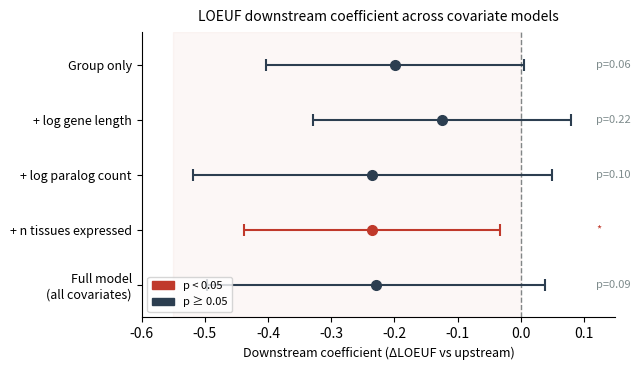

Generate this figure with matplotlib:
#!/usr/bin/env python3
"""
Figure 3C — LOEUF regression coefficient forest plot.
Shows how the downstream group coefficient changes across five OLS models
(null, +gene_length, +paralog_count, +n_tissues, full).
"""

import matplotlib
matplotlib.use('Agg')
import matplotlib.pyplot as plt
import matplotlib.patches as mpatches
import numpy as np
import os

os.makedirs('results/figures', exist_ok=True)

# ── Data from loeuf_regression_results.txt ───────────────────────────────────
# (coef, ci_low, ci_high, p, label)
models = [
    ('Group only',                -0.1994, -0.404,  0.005,  0.0558),
    ('+ log gene length',         -0.1252, -0.329,  0.079,  0.2225),
    ('+ log paralog count',       -0.2349, -0.519,  0.050,  0.1034),
    ('+ n tissues expressed',     -0.2352, -0.438, -0.033,  0.0239),
    ('Full model\n(all covariates)', -0.2289, -0.496,  0.038,  0.0907),
]

labels   = [m[0] for m in models]
coefs    = np.array([m[1] for m in models])
ci_low   = np.array([m[2] for m in models])
ci_high  = np.array([m[3] for m in models])
pvals    = np.array([m[4] for m in models])

# error bar half-widths
err_lo = coefs - ci_low
err_hi = ci_high - coefs

fig, ax = plt.subplots(figsize=(6.5, 3.8))

y = np.arange(len(models))[::-1]   # top-to-bottom

for i, (yi, coef, elo, ehi, p) in enumerate(zip(y, coefs, err_lo, err_hi, pvals)):
    color = '#c0392b' if p < 0.05 else '#2c3e50'
    ax.errorbar(coef, yi, xerr=[[elo], [ehi]],
                fmt='o', color=color, ecolor=color,
                markersize=7, linewidth=1.5, capsize=4, capthick=1.5)

# null reference line
ax.axvline(0, color='#7f8c8d', linewidth=1, linestyle='--', zorder=0)

# significance shading
ax.axvspan(-0.55, 0, alpha=0.04, color='#c0392b', zorder=0)

ax.set_yticks(y)
ax.set_yticklabels(labels, fontsize=9)
ax.set_xlabel('Downstream coefficient (ΔLOEUF vs upstream)', fontsize=9)
ax.set_xlim(-0.60, 0.15)
ax.set_ylim(-0.6, len(models) - 0.4)

# p-value annotations
for i, (yi, p) in enumerate(zip(y, pvals)):
    sig = '**' if p < 0.01 else ('*' if p < 0.05 else f'p={p:.2f}')
    ax.text(0.12, yi, sig, va='center', ha='left', fontsize=8,
            color='#c0392b' if p < 0.05 else '#7f8c8d')

# legend
sig_patch   = mpatches.Patch(color='#c0392b', label='p < 0.05')
nonsig_patch = mpatches.Patch(color='#2c3e50', label='p ≥ 0.05')
ax.legend(handles=[sig_patch, nonsig_patch], fontsize=8,
          loc='lower left', framealpha=0.8)

ax.set_title('LOEUF downstream coefficient across covariate models',
             fontsize=10, pad=8)
ax.spines['top'].set_visible(False)
ax.spines['right'].set_visible(False)

plt.tight_layout()
for ext in ('png', 'svg'):
    plt.savefig(f'results/figures/figure3c_loeuf_regression.{ext}',
                dpi=150, bbox_inches='tight')
print('Saved results/figures/figure3c_loeuf_regression.{png,svg}')
